Run: headless pygame with SDL's dummy video driver; simulated clock (each Clock.tick advances the game by its frame time, no real sleeping); random seed 0; keys injected as events and as key.get_pressed() state; mouse plan: one left click at the window centre at the start of phase 2, then a move to the lower-right quarter at the start of phase 3.
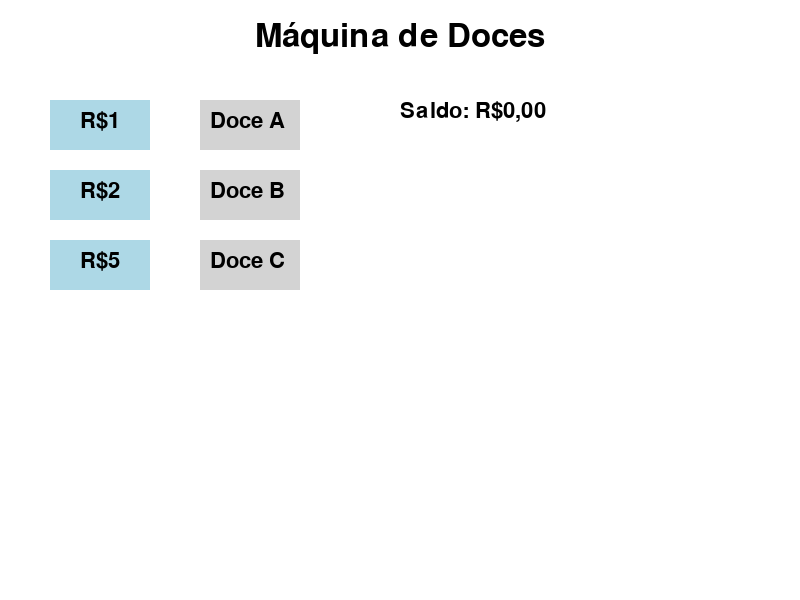
Frame 1 of 4 · flips 1–60 · no input
Frame 2 of 4 · flips 61–180 · clicked the window centre · tapped SPACE, RETURN · held RIGHT (→), D · screen unchanged from frame 1, image omitted
Frame 3 of 4 · flips 181–300 · moved the mouse to the lower-right quarter · held DOWN (↓), S · screen unchanged from frame 2, image omitted
Frame 4 of 4 · flips 301–420 · held LEFT (←), A, UP (↑), W · screen unchanged from frame 3, image omitted

The pygame program that drew these frames:

import pygame
import sys

# Inicializa o Pygame
pygame.init()

# Cores
WHITE = (255, 255, 255)
BLACK = (0, 0, 0)
LIGHT_BLUE = (173, 216, 230)
GREEN = (0, 200, 0)
RED = (200, 0, 0)
GRAY = (211, 211, 211)

# Tela
WIDTH, HEIGHT = 800, 600
screen = pygame.display.set_mode((WIDTH, HEIGHT))
pygame.display.set_caption("Máquina de Doces")

# Fonte
font = pygame.font.SysFont(None, 32)
large_font = pygame.font.SysFont(None, 48)

# Preços dos doces
precos = {"A": 6, "B": 7, "C": 8}
saldo = 0
mensagem = ""
doce_img = None

# Carrega imagens dos doces (blocos coloridos)
doce_imgs = {
    "A": pygame.Surface((60, 60)),
    "B": pygame.Surface((60, 60)),
    "C": pygame.Surface((60, 60))
}
doce_imgs["A"].fill((255, 0, 0))  # Vermelho
doce_imgs["B"].fill((0, 255, 0))  # Verde
doce_imgs["C"].fill((0, 0, 255))  # Azul

# Botões
botao_1 = pygame.Rect(50, 100, 100, 50)
botao_2 = pygame.Rect(50, 170, 100, 50)
botao_5 = pygame.Rect(50, 240, 100, 50)
botao_a = pygame.Rect(200, 100, 100, 50)
botao_b = pygame.Rect(200, 170, 100, 50)
botao_c = pygame.Rect(200, 240, 100, 50)

def desenhar_texto(texto, x, y, cor=BLACK):
    img = font.render(texto, True, cor)
    screen.blit(img, (x, y))

def desenhar_tela():
    screen.fill(WHITE)

    titulo = large_font.render("Máquina de Doces", True, BLACK)
    screen.blit(titulo, (WIDTH // 2 - titulo.get_width() // 2, 20))

    # Botões de inserir dinheiro
    pygame.draw.rect(screen, LIGHT_BLUE, botao_1)
    pygame.draw.rect(screen, LIGHT_BLUE, botao_2)
    pygame.draw.rect(screen, LIGHT_BLUE, botao_5)
    desenhar_texto("R$1", botao_1.x + 30, botao_1.y + 10)
    desenhar_texto("R$2", botao_2.x + 30, botao_2.y + 10)
    desenhar_texto("R$5", botao_5.x + 30, botao_5.y + 10)

    # Botões de doces
    pygame.draw.rect(screen, GRAY, botao_a)
    pygame.draw.rect(screen, GRAY, botao_b)
    pygame.draw.rect(screen, GRAY, botao_c)
    desenhar_texto("Doce A", botao_a.x + 10, botao_a.y + 10)
    desenhar_texto("Doce B", botao_b.x + 10, botao_b.y + 10)
    desenhar_texto("Doce C", botao_c.x + 10, botao_c.y + 10)

    # Saldo
    desenhar_texto(f"Saldo: R${saldo},00", 400, 100)

    # Mensagem
    desenhar_texto(mensagem, 400, 150, RED if "Erro" in mensagem else BLACK)

    # Doce entregue
    if doce_img:
        desenhar_texto("Doce Entregue:", 400, 250)
        screen.blit(doce_img, (400, 280))

    pygame.display.flip()

# Loop principal
rodando = True
clock = pygame.time.Clock()

while rodando:
    for event in pygame.event.get():
        if event.type == pygame.QUIT:
            rodando = False
        elif event.type == pygame.MOUSEBUTTONDOWN:
            doce_img = None
            if botao_1.collidepoint(event.pos):
                saldo += 1
                mensagem = "R$1 inserido."
            elif botao_2.collidepoint(event.pos):
                saldo += 2
                mensagem = "R$2 inserido."
            elif botao_5.collidepoint(event.pos):
                if isinstance(saldo, int) and saldo >= 0:
                    saldo += 5
                else:
                    mensagem = "Erro: saldo inválido."
                mensagem = "R$5 inserido."
            elif botao_a.collidepoint(event.pos):
                if saldo >= precos["A"]:
                    troco = saldo - precos["A"]
                    mensagem = f"Doce A entregue. Troco: R${troco},00" if troco > 0 else "Doce A entregue."
                    doce_img = doce_imgs["A"]
                    saldo = 0
                else:
                    mensagem = "Erro: saldo insuficiente para Doce A."
            elif botao_b.collidepoint(event.pos):
                if saldo >= precos["B"]:
                    troco = saldo - precos["B"]
                    mensagem = f"Doce B entregue. Troco: R${troco},00" if troco > 0 else "Doce B entregue."
                    doce_img = doce_imgs["B"]
                    saldo = 0
                else:
                    mensagem = "Erro: saldo insuficiente para Doce B."
            elif botao_c.collidepoint(event.pos):
                if saldo >= precos["C"]:
                    troco = saldo - precos["C"]
                    mensagem = f"Doce C entregue. Troco: R${troco},00" if troco > 0 else "Doce C entregue."
                    doce_img = doce_imgs["C"]
                    saldo = 0
                else:
                    mensagem = "Erro: saldo insuficiente para Doce C."

    desenhar_tela()
    clock.tick(30)

pygame.quit()
sys.exit()
